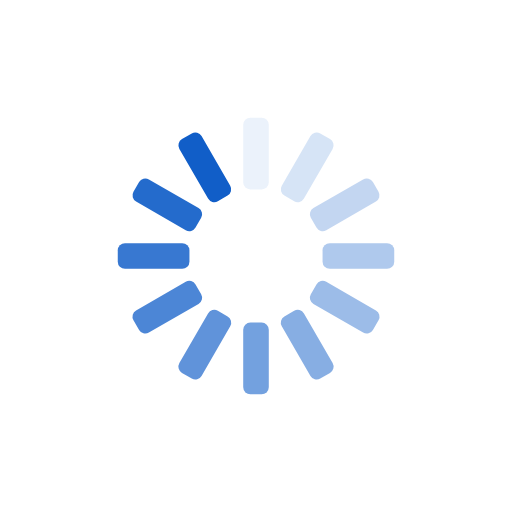
t = 0.00 s
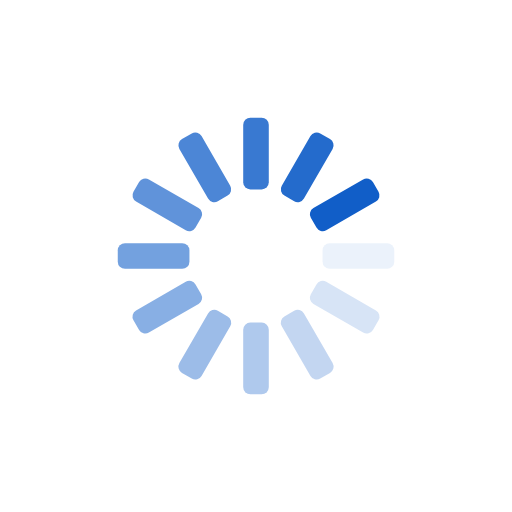
t = 0.28 s
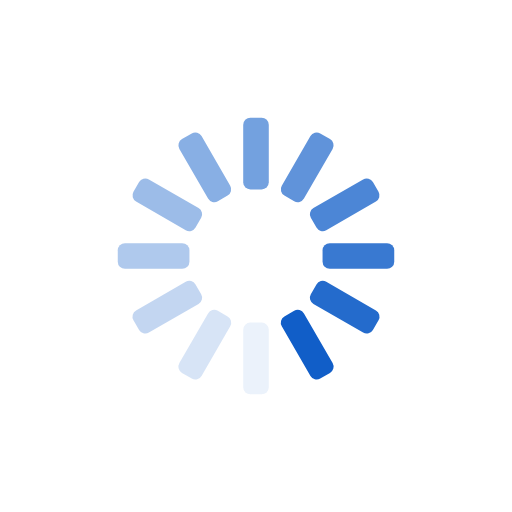
t = 0.56 s
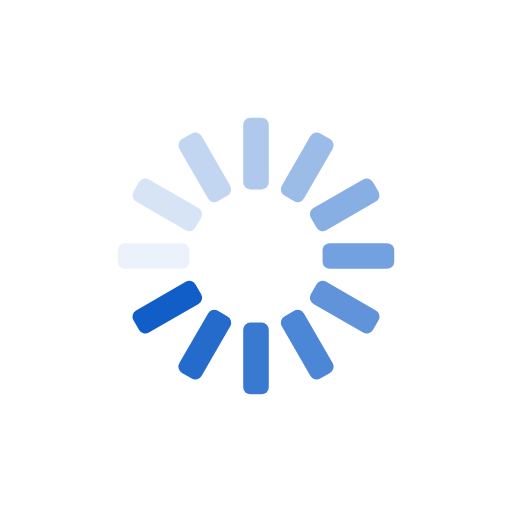
t = 0.84 s

The animated SVG that drew these frames (rendered in a browser with its animation timeline set to each time). Animation: 12 SMIL elements (animate=12); one cycle of 1.12 s, repeats indefinitely.

<svg xmlns="http://www.w3.org/2000/svg" viewBox="0 0 100 100" preserveAspectRatio="xMidYMid" width="200" height="200" style="shape-rendering: auto; display: block; background: rgb(255, 255, 255);" xmlns:xlink="http://www.w3.org/1999/xlink"><g><g transform="rotate(0 50 50)">
  <rect fill="#115ec8" height="14" width="5" ry="1.4000000000000001" rx="1.4000000000000001" y="23" x="47.5">
    <animate repeatCount="indefinite" begin="-1.0299625468164795s" dur="1.1235955056179776s" keyTimes="0;1" values="1;0" attributeName="opacity"></animate>
  </rect>
</g><g transform="rotate(30 50 50)">
  <rect fill="#115ec8" height="14" width="5" ry="1.4000000000000001" rx="1.4000000000000001" y="23" x="47.5">
    <animate repeatCount="indefinite" begin="-0.9363295880149813s" dur="1.1235955056179776s" keyTimes="0;1" values="1;0" attributeName="opacity"></animate>
  </rect>
</g><g transform="rotate(60 50 50)">
  <rect fill="#115ec8" height="14" width="5" ry="1.4000000000000001" rx="1.4000000000000001" y="23" x="47.5">
    <animate repeatCount="indefinite" begin="-0.8426966292134832s" dur="1.1235955056179776s" keyTimes="0;1" values="1;0" attributeName="opacity"></animate>
  </rect>
</g><g transform="rotate(90 50 50)">
  <rect fill="#115ec8" height="14" width="5" ry="1.4000000000000001" rx="1.4000000000000001" y="23" x="47.5">
    <animate repeatCount="indefinite" begin="-0.7490636704119851s" dur="1.1235955056179776s" keyTimes="0;1" values="1;0" attributeName="opacity"></animate>
  </rect>
</g><g transform="rotate(120 50 50)">
  <rect fill="#115ec8" height="14" width="5" ry="1.4000000000000001" rx="1.4000000000000001" y="23" x="47.5">
    <animate repeatCount="indefinite" begin="-0.6554307116104869s" dur="1.1235955056179776s" keyTimes="0;1" values="1;0" attributeName="opacity"></animate>
  </rect>
</g><g transform="rotate(150 50 50)">
  <rect fill="#115ec8" height="14" width="5" ry="1.4000000000000001" rx="1.4000000000000001" y="23" x="47.5">
    <animate repeatCount="indefinite" begin="-0.5617977528089888s" dur="1.1235955056179776s" keyTimes="0;1" values="1;0" attributeName="opacity"></animate>
  </rect>
</g><g transform="rotate(180 50 50)">
  <rect fill="#115ec8" height="14" width="5" ry="1.4000000000000001" rx="1.4000000000000001" y="23" x="47.5">
    <animate repeatCount="indefinite" begin="-0.46816479400749067s" dur="1.1235955056179776s" keyTimes="0;1" values="1;0" attributeName="opacity"></animate>
  </rect>
</g><g transform="rotate(210 50 50)">
  <rect fill="#115ec8" height="14" width="5" ry="1.4000000000000001" rx="1.4000000000000001" y="23" x="47.5">
    <animate repeatCount="indefinite" begin="-0.37453183520599254s" dur="1.1235955056179776s" keyTimes="0;1" values="1;0" attributeName="opacity"></animate>
  </rect>
</g><g transform="rotate(240 50 50)">
  <rect fill="#115ec8" height="14" width="5" ry="1.4000000000000001" rx="1.4000000000000001" y="23" x="47.5">
    <animate repeatCount="indefinite" begin="-0.2808988764044944s" dur="1.1235955056179776s" keyTimes="0;1" values="1;0" attributeName="opacity"></animate>
  </rect>
</g><g transform="rotate(270 50 50)">
  <rect fill="#115ec8" height="14" width="5" ry="1.4000000000000001" rx="1.4000000000000001" y="23" x="47.5">
    <animate repeatCount="indefinite" begin="-0.18726591760299627s" dur="1.1235955056179776s" keyTimes="0;1" values="1;0" attributeName="opacity"></animate>
  </rect>
</g><g transform="rotate(300 50 50)">
  <rect fill="#115ec8" height="14" width="5" ry="1.4000000000000001" rx="1.4000000000000001" y="23" x="47.5">
    <animate repeatCount="indefinite" begin="-0.09363295880149813s" dur="1.1235955056179776s" keyTimes="0;1" values="1;0" attributeName="opacity"></animate>
  </rect>
</g><g transform="rotate(330 50 50)">
  <rect fill="#115ec8" height="14" width="5" ry="1.4000000000000001" rx="1.4000000000000001" y="23" x="47.5">
    <animate repeatCount="indefinite" begin="0s" dur="1.1235955056179776s" keyTimes="0;1" values="1;0" attributeName="opacity"></animate>
  </rect>
</g><g></g></g><!-- [ldio] generated by https://loading.io --></svg>
